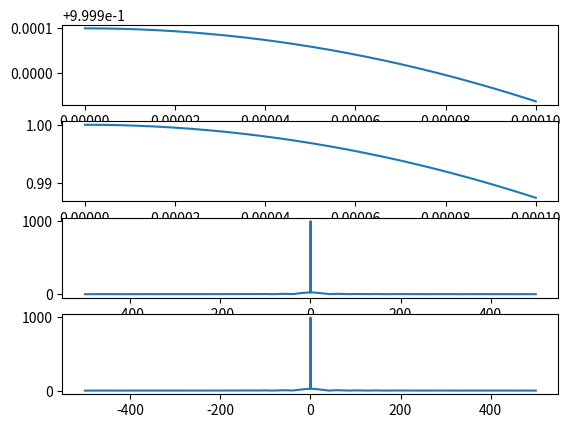

Here is the Python script that generated this plot:
import matplotlib.pyplot as plt
import numpy as np


T0 = 0.4
FC = 250

FS = 1000
TS = 0.0001
M = 1024

# Signal 
def input_signal(t):
    if t >= 0 and t <= T0:
        return np.sinc(100 * t)
    else:
        return 0

# Fourier transform with frequence bandwidth
def f_transform(x, fs, m):
    sig = np.fft.fft(x, m)
    shift_fft = np.abs(np.fft.fftshift(sig))
    frequence = np.linspace(-fs / 2, fs / 2, m)
    return (frequence, shift_fft)

# Carrier
def c(t):
    return np.cos(2 * np.pi * FC * t)

# DSB-AM signal
def modulate(t):
    return input_signal(t) * c(t)

def lowpassfilter(t):
    temp = []
    for x in t:
        if x >= -100 and t < 100:
            temp.append(x)
        else:
            temp.append(0)
    return temp

# Demodulation
def demodule(t):
    temp = [c(x) for x in t]
    temp = np.fft.fft(temp)
    temp = lowpassfilter(temp)
    temp = np.fft.ifft(temp)
    return temp


# Time 
time = np.linspace(0, TS, FS)

# System of input signal
y1 = [input_signal(x) for x in time]
# FT
freq_1, res_1 = f_transform(y1, FS, M)

# System of modulated signal
y2 = [modulate(x) for x in time]
# FT
freq_2, res_2 = f_transform(y2, FS, M)

fig, s1 = plt.subplots(4)
s1[0].plot(time, y1)
s1[1].plot(time, y2)
s1[2].plot(freq_1, res_1)
s1[3].plot(freq_2, res_2)

plt.show()